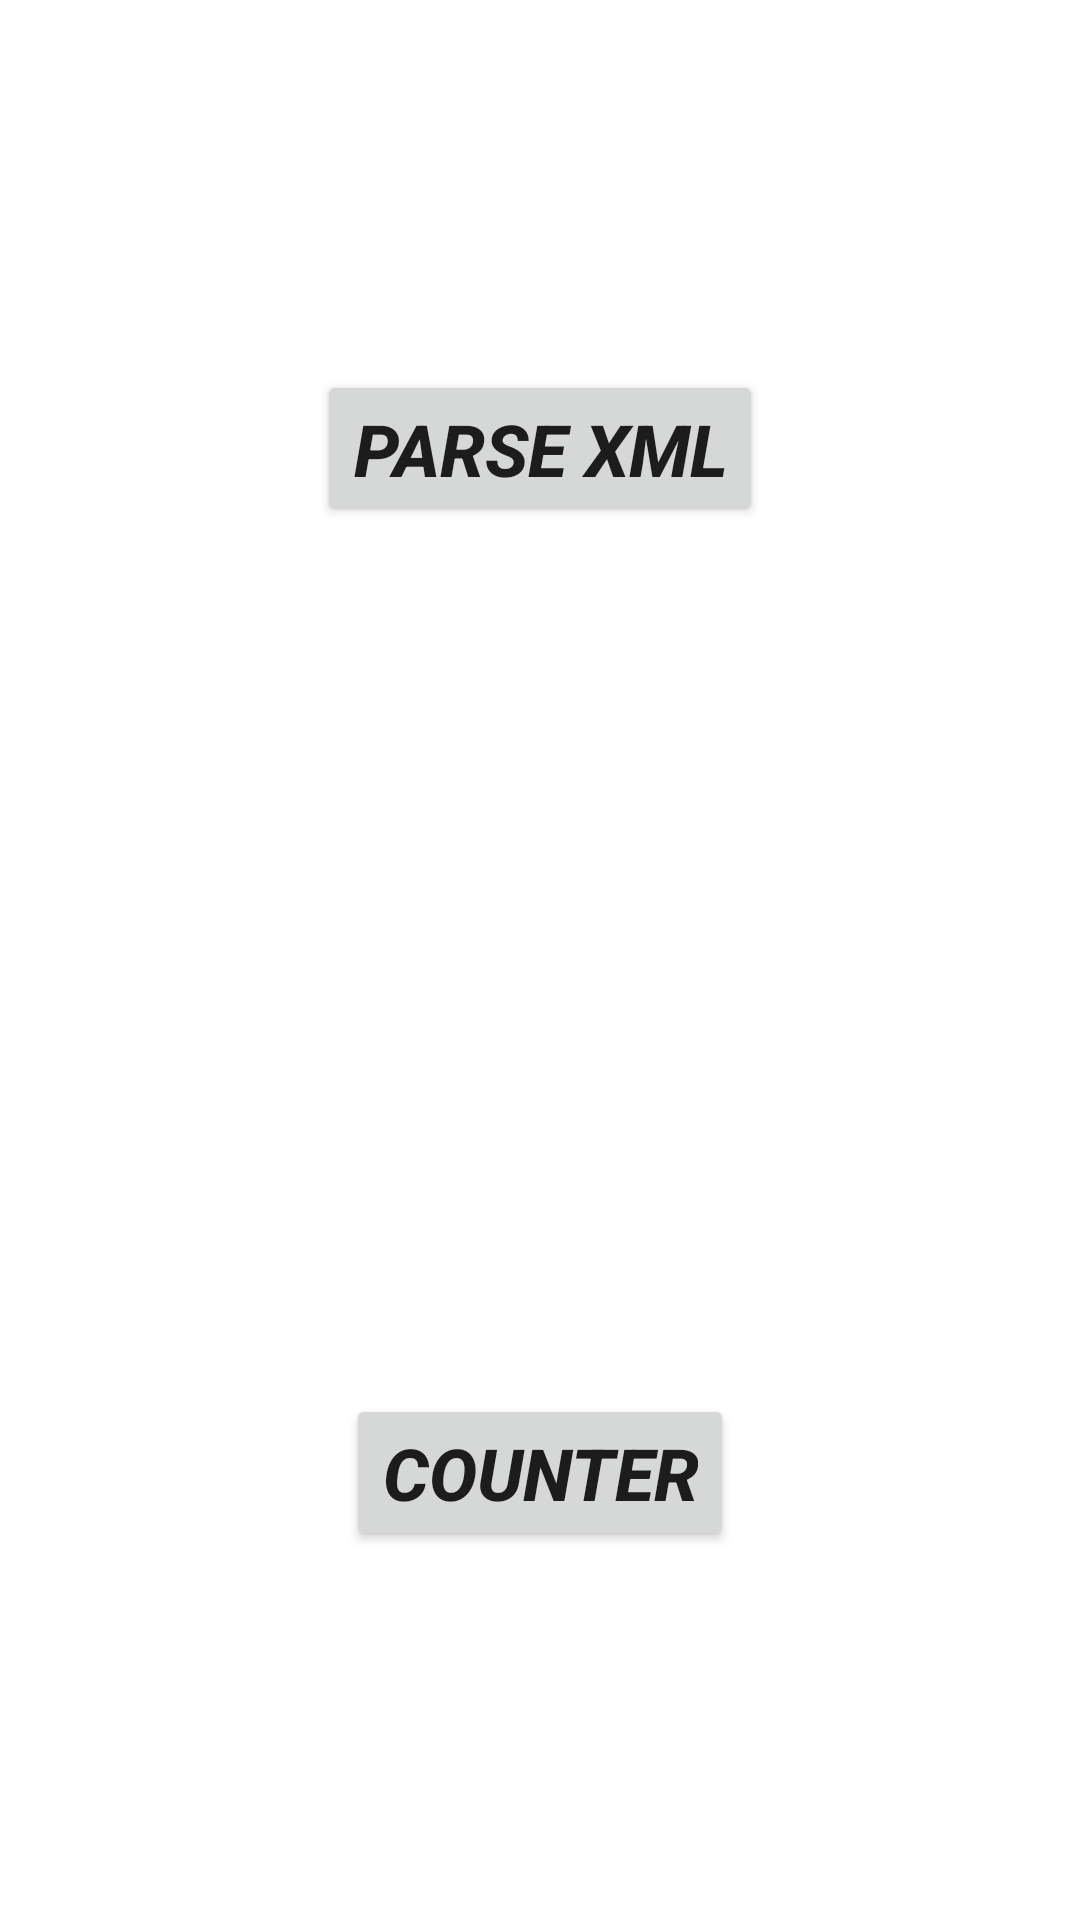

Produce the Android XML layout that renders to this screen, including the resource entries it uses.
<!-- AndroidManifest.xml: application theme Theme.DetectInternetBroadcastExample -->
<!-- res/layout/activity_main.xml -->
<?xml version="1.0" encoding="utf-8"?>
<androidx.constraintlayout.widget.ConstraintLayout
    xmlns:android="http://schemas.android.com/apk/res/android"
    xmlns:app="http://schemas.android.com/apk/res-auto"
    xmlns:tools="http://schemas.android.com/tools"
    android:id="@+id/main_container"
    android:layout_width="match_parent"
    android:layout_height="match_parent"
    tools:context=".MainActivity">

    <TextView
        android:id="@+id/text_connection"
        android:layout_width="wrap_content"
        android:layout_height="wrap_content"
        android:textSize="32sp"
        app:layout_constraintBottom_toBottomOf="parent"
        app:layout_constraintLeft_toLeftOf="parent"
        app:layout_constraintRight_toRightOf="parent"
        app:layout_constraintTop_toTopOf="parent"
        tools:text = "Connection message"/>

    <ImageView
        android:id="@+id/image_attach"
        android:layout_width="wrap_content"
        android:layout_height="wrap_content"
        android:src="@drawable/ic_baseline"
        app:layout_constraintBottom_toBottomOf="@+id/counter"
        app:layout_constraintEnd_toStartOf="@+id/counter"
        app:layout_constraintStart_toStartOf="parent"
        app:layout_constraintTop_toTopOf="@+id/counter"
        android:contentDescription="@string/image_attach" />

    <Button
        android:id="@+id/counter"
        android:layout_width="wrap_content"
        android:layout_height="wrap_content"
        android:onClick="clickCounter"
        android:text="@string/counter"
        android:textSize="24sp"
        android:textStyle="italic|bold"
        app:layout_constraintBottom_toBottomOf="parent"
        app:layout_constraintEnd_toEndOf="@+id/text_connection"
        app:layout_constraintStart_toStartOf="@+id/text_connection"
        app:layout_constraintTop_toBottomOf="@+id/text_connection" />
    <Button
        android:id="@+id/xml_btn"
        android:layout_width="wrap_content"
        android:layout_height="wrap_content"
        android:onClick="clickXml"
        android:text="@string/parse_xml"
        android:textSize="24sp"
        android:textStyle="italic|bold"
        app:layout_constraintTop_toTopOf="parent"
        app:layout_constraintBottom_toTopOf="@id/text_connection"
        app:layout_constraintEnd_toEndOf="@+id/text_connection"
        app:layout_constraintStart_toStartOf="@+id/text_connection"/>

</androidx.constraintlayout.widget.ConstraintLayout>
<!-- resources referenced by this layout -->
<resources>
  <string name="counter">Counter</string>
  <string name="image_attach">image attach</string>
  <string name="parse_xml">Parse XML</string>
  <style name="Theme.DetectInternetBroadcastExample" parent="Theme.MaterialComponents.DayNight.DarkActionBar">
          
          <item name="colorPrimary">@color/purple_500</item>
          <item name="colorPrimaryVariant">@color/purple_700</item>
          <item name="colorOnPrimary">@color/white</item>
          
          <item name="colorSecondary">@color/teal_200</item>
          <item name="colorSecondaryVariant">@color/teal_700</item>
          <item name="colorOnSecondary">@color/black</item>
          
          <item name="android:statusBarColor" tools:targetApi="l">?attr/colorPrimaryVariant</item>
          
      </style>
  <color name="purple_500">#FF6200EE</color>
  <color name="purple_700">#FF3700B3</color>
  <color name="white">#FFFFFFFF</color>
  <color name="teal_200">#FF03DAC5</color>
  <color name="teal_700">#FF018786</color>
  <color name="black">#FF000000</color>
</resources>
